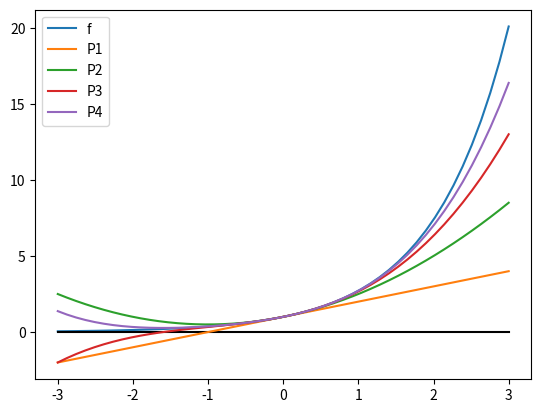

The matplotlib source for this figure:
# -*- coding: utf-8 -*-
"""
[redacted]
e^x approx 1 + x^1/1! + x^2/2! + x^3/3!
"""
import numpy as np
import matplotlib.pyplot as plt
#%%
def P(x0, degree):
    polynomial = 0.
    factorial  = 1.
    
    for i in range(degree + 1):
        term = x0**i / factorial
        polynomial += term
        factorial *= i+1
    return polynomial

#%%
x = np.linspace(-3,3)

plt.figure()
plt.plot(x,np.exp(x),label='f')
plt.plot(x,0*x,'k')

for degree in range(1,5):
    plt.plot(x,P(x,degree), label='P'+str(degree))
    plt.legend()
    plt.pause(2)
plt.show()






